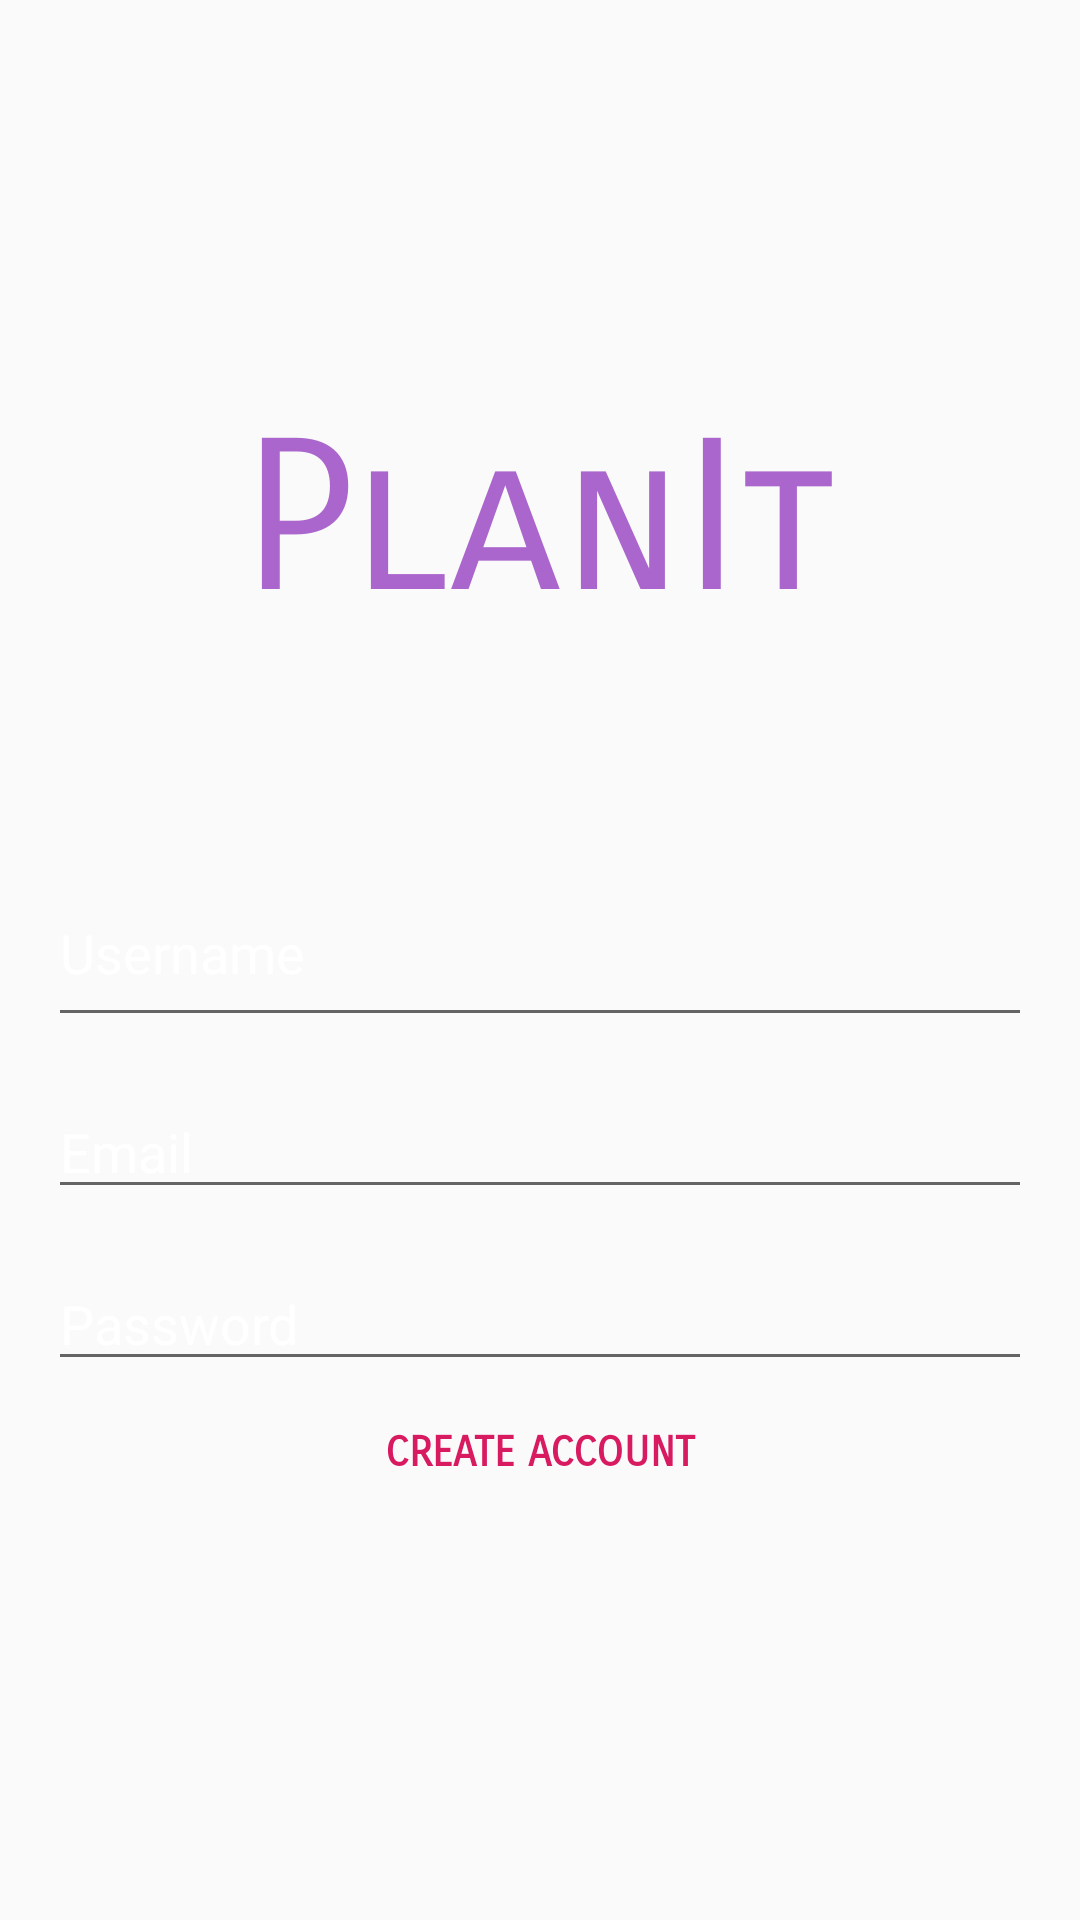

Reconstruct the res/layout file that produces this screen, plus the resources it refers to.
<!-- AndroidManifest.xml: activity theme AppTheme.NoActionBar -->
<!-- res/layout/activity_create_account.xml -->
<?xml version="1.0" encoding="utf-8"?>
<LinearLayout
    xmlns:android="http://schemas.android.com/apk/res/android"
    xmlns:app="http://schemas.android.com/apk/res-auto"
    xmlns:tools="http://schemas.android.com/tools"
    android:layout_width="match_parent"
    android:layout_height="match_parent"
    android:gravity="center"
    android:orientation="vertical"
    android:padding="16dp"
    tools:context=".CreateAccountActivity"
    android:background="@drawable/planit_general">

    <TextView
        android:id="@+id/title"
        android:layout_width="wrap_content"
        android:layout_height="wrap_content"
        android:layout_alignParentTop="true"
        android:layout_centerHorizontal="true"
        android:layout_gravity="center"
        android:layout_marginBottom="80dp"
        android:fontFamily="sans-serif-smallcaps"
        android:text="@string/title"
        android:textAlignment="center"
        android:textColor="@android:color/holo_purple"
        android:textSize="70sp" />

    <ProgressBar
        android:id="@+id/create_acct_progress"
        style="?android:attr/progressBarStyleLarge"
        android:visibility="gone"
        android:layout_width="wrap_content"
        android:layout_height="wrap_content" />

    <LinearLayout
        android:id="@+id/make_acct_form"
        android:orientation="vertical"
        android:layout_width="match_parent"
        android:layout_height="wrap_content">

        <EditText
            android:id="@+id/username_account"
            android:hint="@string/username_hint"
            android:inputType="textPersonName"
            android:maxLines="1"
            android:paddingBottom="16dp"
            android:layout_width="match_parent"
            android:layout_height="wrap_content"
            android:textColorHint="@android:color/white"
            android:textColor="@android:color/white"
            android:fontFamily="sans-serif"/>

        <AutoCompleteTextView
            android:id="@+id/email_account"
            android:hint="@string/email_hint"
            android:inputType="textEmailAddress"
            android:maxLines="1"
            android:layout_marginTop="16dp"
            android:layout_width="match_parent"
            android:layout_height="wrap_content"
            android:textColorHint="@android:color/white"
            android:textColor="@android:color/white"
            android:fontFamily="sans-serif"/>

        <EditText
            android:id="@+id/password_account"
            android:layout_marginTop="16dp"
            android:hint="@string/password_hint"
            android:inputType="textPassword"
            android:maxLines="1"
            android:layout_width="match_parent"
            android:layout_height="wrap_content"
            android:textColorHint="@android:color/white"
            android:textColor="@android:color/white"
            android:fontFamily="sans-serif"/>

        <Button
            android:id="@+id/create_account_button"
            android:textColor="@color/colorAccent"
            android:text="@string/create_account_text"
            android:background="@android:color/transparent"
            android:textStyle="bold"
            android:layout_width="match_parent"
            android:layout_height="wrap_content" />
    </LinearLayout>


</LinearLayout>
<!-- resources referenced by this layout -->
<resources>
  <color name="colorAccent">#D81B60</color>
  <string name="create_account_text">Create Account</string>
  <string name="email_hint">Email</string>
  <string name="password_hint">Password</string>
  <string name="title">PlanIt</string>
  <string name="username_hint">Username</string>
  <style name="AppTheme.NoActionBar">
          <item name="windowActionBar">false</item>
          <item name="windowNoTitle">true</item>
      </style>
</resources>
